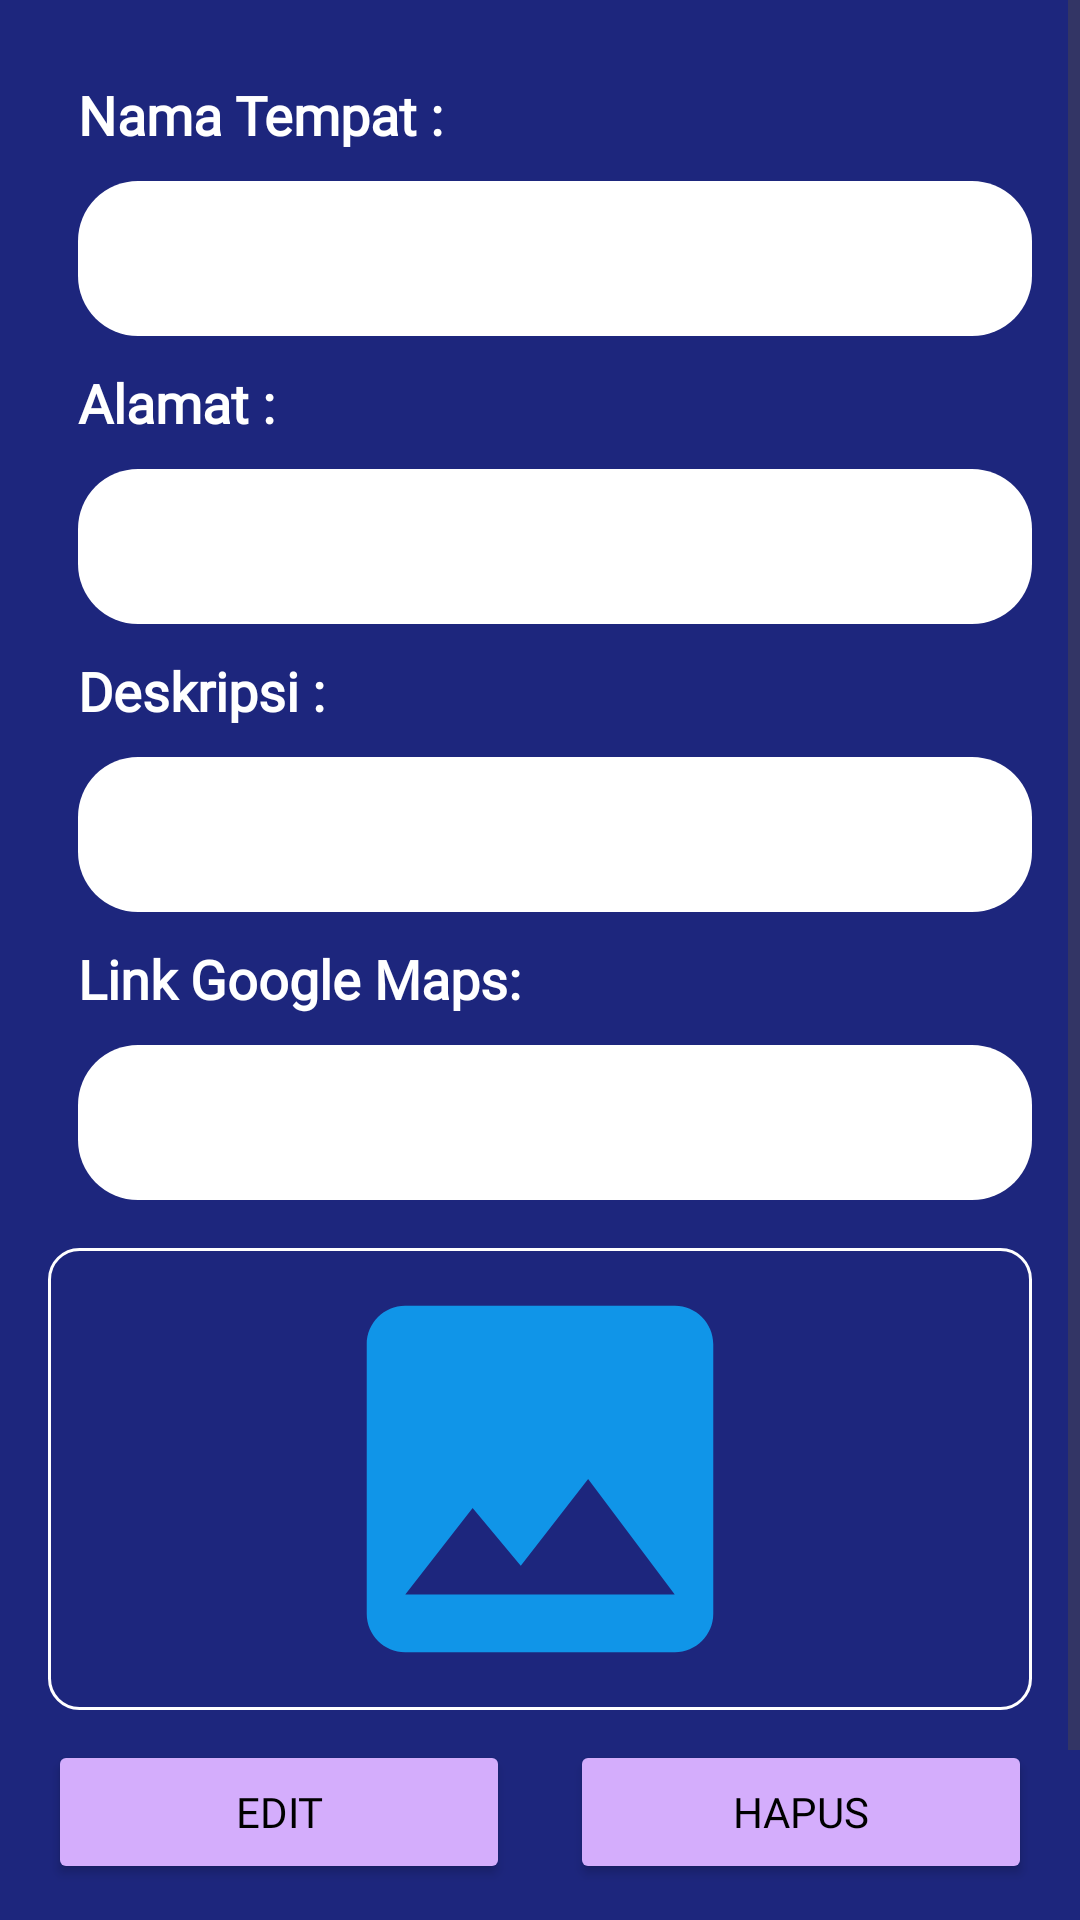

Android layout source for this screen:
<!-- AndroidManifest.xml: application theme Theme.Mancingku -->
<!-- res/layout/fragment_detail2.xml -->
<?xml version="1.0" encoding="utf-8"?>
<ScrollView
    xmlns:android="http://schemas.android.com/apk/res/android"
    xmlns:tools="http://schemas.android.com/tools"
    android:layout_width="match_parent"
    android:layout_height="match_parent">
    
    <LinearLayout

        android:layout_width="match_parent"
        android:layout_height="match_parent"
        android:orientation="vertical"
        android:padding="16dp"
        android:background="#1D267D"
        tools:context=".fragment.DetailFragment2">


        <TextView
            android:layout_width="match_parent"
            android:layout_height="wrap_content"
            android:layout_margin="10dp"
            android:layout_marginStart="10dp"
            android:backgroundTint="#D4ADFC"
            android:fontFamily="@font/cairo_black"
            android:text="Nama Tempat :"

            android:textColor="@color/white"
            android:textSize="18sp"
            android:textStyle="bold" />

        <TextView
            android:id="@+id/tvNamaTempat2"
            android:layout_width="match_parent"
            android:layout_height="wrap_content"
            android:padding="15dp"
            android:textColor="@color/black"
            android:layout_marginStart="10dp"
            android:background="@drawable/custom_edt2"
            android:textSize="16sp" />
        <TextView
            android:layout_width="match_parent"
            android:layout_height="wrap_content"
            android:layout_marginStart="10dp"
            android:layout_margin="10dp"
            android:textColor="@color/white"

            android:textSize="18sp"
            android:fontFamily="@font/cairo_black"

            android:text="Alamat :"
            android:textStyle="bold" />

        <TextView
            android:id="@+id/tvAlamatlokasi2"
            android:layout_width="match_parent"
            android:layout_height="wrap_content"
            android:padding="15dp"
            android:textColor="@color/black"

            android:textSize="16sp"
            android:background="@drawable/custom_edt2"
            android:layout_marginStart="10dp"
            />
        <TextView
            android:layout_width="match_parent"
            android:layout_height="wrap_content"
            android:layout_marginStart="10dp"
            android:layout_margin="10dp"
            android:textColor="@color/white"

            android:textSize="18sp"
            android:text="Deskripsi :"
            android:fontFamily="@font/cairo_black"

            android:textStyle="bold" />

        <TextView
            android:id="@+id/tvDeskripsiTempat2"
            android:layout_width="match_parent"
            android:layout_height="wrap_content"
            android:padding="15dp"
            android:textSize="16sp"
            android:textColor="@color/black"


            android:background="@drawable/custom_edt2"
            android:layout_marginStart="10dp"
            />
        <TextView
            android:layout_width="match_parent"
            android:layout_height="wrap_content"
            android:layout_marginStart="10dp"
            android:layout_margin="10dp"
            android:textColor="@color/white"

            android:textSize="18sp"
            android:text="Link Google Maps:"

            android:fontFamily="@font/cairo_black"

            android:textStyle="bold" />

        <TextView
            android:id="@+id/tvLinkTempat2"
            android:layout_width="match_parent"
            android:layout_height="wrap_content"
            android:padding="15dp"
            android:textSize="16sp"
            android:linksClickable="true"
            android:autoLink="web|email"
            android:textColorLink="@color/black"

            android:background="@drawable/custom_edt2"
            android:layout_marginStart="10dp"
            android:layout_marginBottom="16dp" />

        <ImageView
            android:id="@+id/img_detail2"
            android:layout_width="match_parent"
            android:layout_height="154dp"
            android:layout_marginBottom="10dp"
            android:background="@drawable/custom_edt"
            android:src="@drawable/ic_image" />

        <LinearLayout
            android:layout_width="match_parent"
            android:layout_height="wrap_content"

            android:orientation="horizontal">

            <Button
                android:id="@+id/bEdit2"
                android:layout_width="0dp"
                android:layout_height="wrap_content"
                android:layout_weight="1"
                android:fontFamily="@font/cairo_black"
                android:textColor="@color/black"
                android:layout_marginEnd="20dp"
                android:backgroundTint="#D4ADFC"
                android:layout_marginBottom="10dp"
                android:text="Edit" />

            <Button
                android:id="@+id/bHapus2"
                android:layout_width="0dp"
                android:layout_height="wrap_content"
                android:layout_weight="1"
                android:fontFamily="@font/cairo_black"
                android:textColor="@color/black"
                android:backgroundTint="#D4ADFC"

                android:text="Hapus" />

        </LinearLayout>

        <Button
            android:id="@+id/bPetunjukarah2"
            android:layout_width="match_parent"
            android:layout_height="wrap_content"
            android:fontFamily="@font/cairo_black"
            android:textColor="@color/black"
            android:backgroundTint="#D4ADFC"

            android:text="Petunjuk Arah" />

        

    </LinearLayout>
</ScrollView>
<!-- resources referenced by this layout -->
<resources>
  <!-- drawable custom_edt (drawable) -->
  <?xml version="1.0" encoding="utf-8"?>
  <shape xmlns:android="http://schemas.android.com/apk/res/android"
      android:shape="rectangle">
      <stroke android:width="1dp" android:color="@color/white"/>
      <corners android:radius="10dp"/>
  
  </shape>
  <!-- drawable custom_edt2 (drawable) -->
  <?xml version="1.0" encoding="utf-8"?>
  <shape xmlns:android="http://schemas.android.com/apk/res/android"
      android:shape="rectangle">
      <solid android:color="@color/white">
      </solid>
      <corners android:radius="20sp"></corners>
  
  </shape>
  <!-- drawable ic_image (drawable) -->
  <vector android:height="24dp" android:tint="#1095E8"
      android:viewportHeight="24" android:viewportWidth="24"
      android:width="24dp" xmlns:android="http://schemas.android.com/apk/res/android">
      <path android:fillColor="@android:color/white" android:pathData="M21,19V5c0,-1.1 -0.9,-2 -2,-2H5c-1.1,0 -2,0.9 -2,2v14c0,1.1 0.9,2 2,2h14c1.1,0 2,-0.9 2,-2zM8.5,13.5l2.5,3.01L14.5,12l4.5,6H5l3.5,-4.5z"/>
  </vector>
  <style name="Theme.Mancingku" parent="Base.Theme.Mancingku" />
  <style name="Base.Theme.Mancingku" parent="Theme.Material3.DayNight">
          
          
      </style>
  <!-- not gathered from this repository: default colours our renderer supplied (Android Studio template values) -->
  <color name="black">#FF000000</color>
  <color name="white">#FFFFFFFF</color>
</resources>
